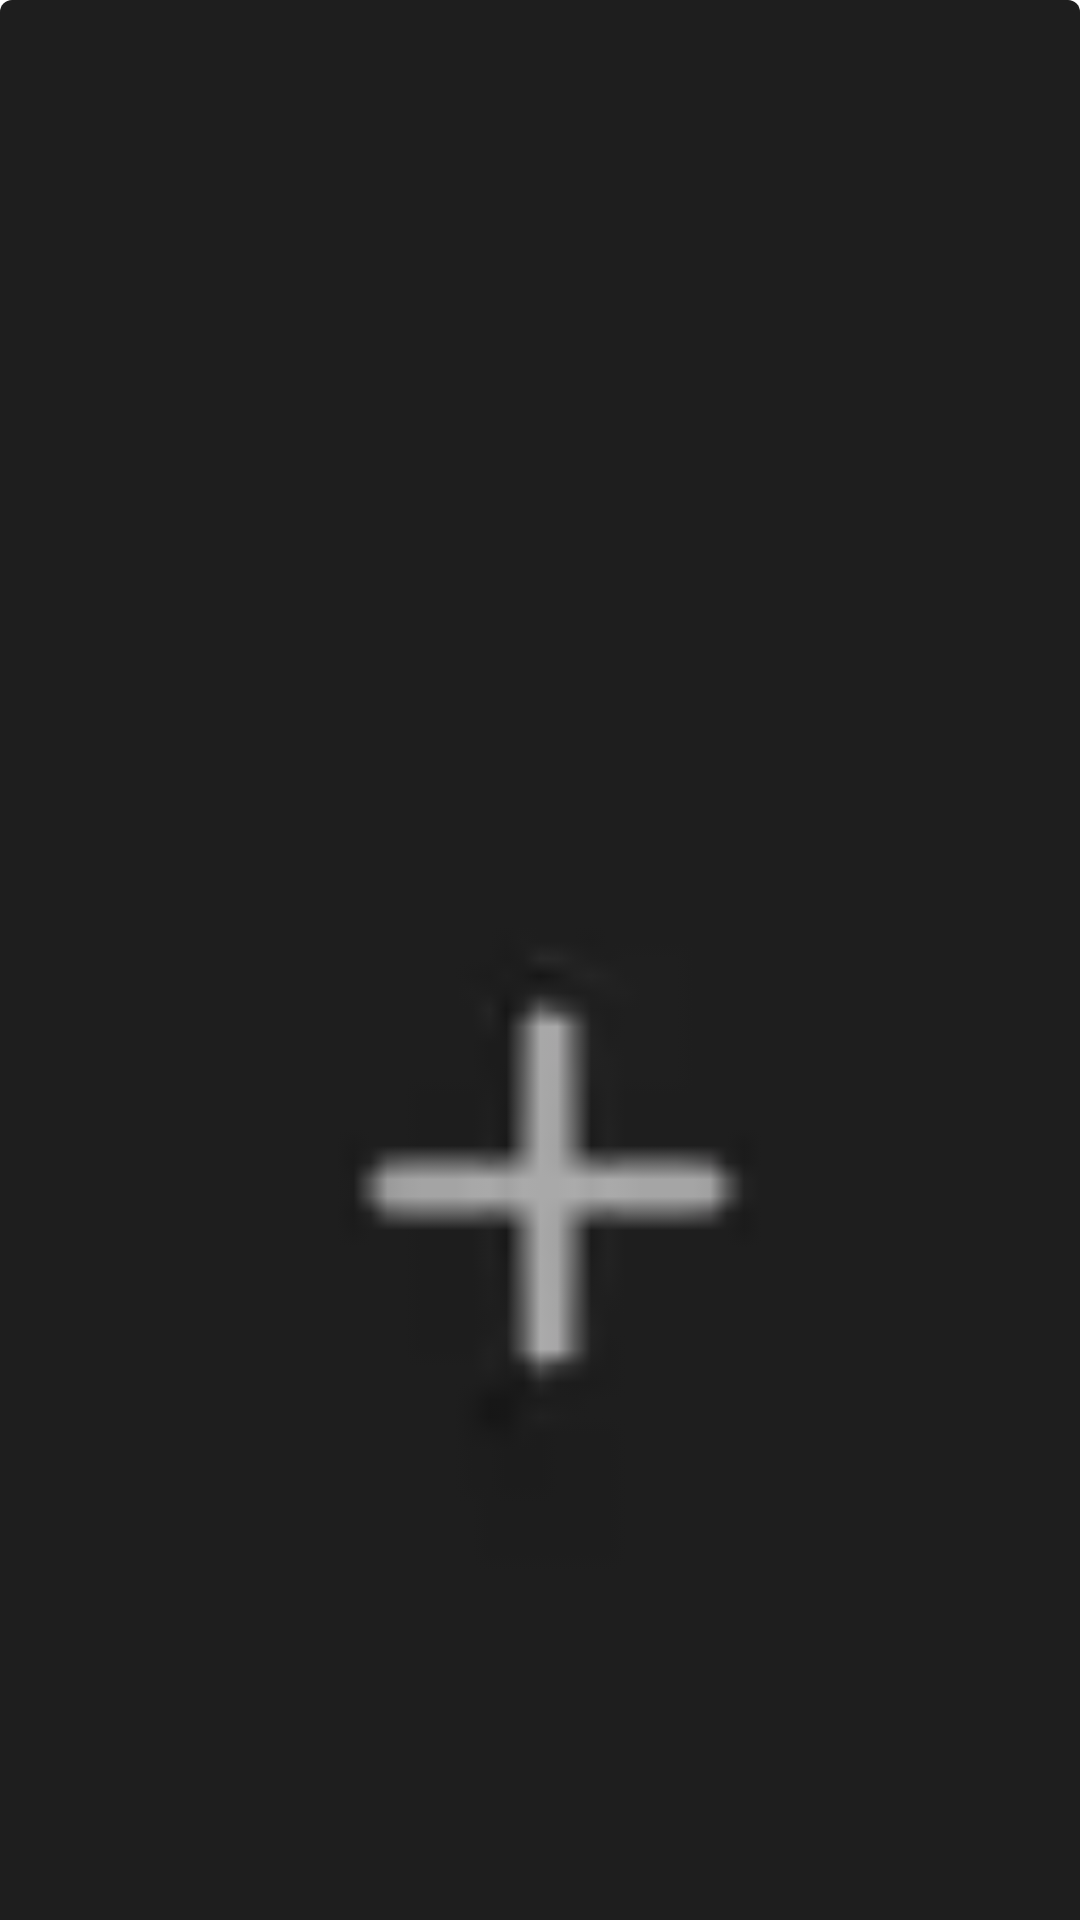

Android layout source for this screen:
<!-- AndroidManifest.xml: application theme Theme.SferaProjectTest -->
<!-- res/layout/add_view_holder_moments.xml -->
<?xml version="1.0" encoding="utf-8"?>
<androidx.constraintlayout.widget.ConstraintLayout xmlns:android="http://schemas.android.com/apk/res/android"
    xmlns:app="http://schemas.android.com/apk/res-auto"
    android:layout_width="wrap_content"
    android:layout_marginStart="@dimen/image_rv_default_margin"
    xmlns:tools="http://schemas.android.com/tools"
    android:layout_height="match_parent">

    <androidx.cardview.widget.CardView
        android:layout_width="0dp"
        android:layout_height="0dp"
        app:layout_constraintBottom_toBottomOf="parent"
        app:layout_constraintDimensionRatio="H,2:4.4"
        app:layout_constraintEnd_toEndOf="parent"
        app:layout_constraintStart_toStartOf="parent"
        app:layout_constraintTop_toTopOf="parent"
        app:cardCornerRadius="4dp">

        <androidx.appcompat.widget.AppCompatImageView
            android:id="@+id/image_add"
            android:layout_width="match_parent"
            android:layout_height="match_parent"
            android:contentDescription="@string/image_for_profile"
            android:src="@drawable/add"
            android:clipToOutline="true"
            android:scaleType="centerCrop">

        </androidx.appcompat.widget.AppCompatImageView>

    </androidx.cardview.widget.CardView>

</androidx.constraintlayout.widget.ConstraintLayout>
<!-- resources referenced by this layout -->
<resources>
  <!-- drawable add: webp bitmap (drawable, 258 bytes) -->
  <style name="Theme.SferaProjectTest" parent="Theme.MaterialComponents.DayNight.NoActionBar">
          
          <item name="colorPrimary">@android:color/black</item>
          <item name="colorPrimaryVariant">@color/purple_700</item>
          <item name="colorOnPrimary">@color/white</item>
          
          <item name="colorSecondary">@color/secondary_color</item>
          <item name="colorSecondaryVariant">@color/secondary_color</item>
          <item name="colorOnSecondary">@color/black</item>
          
          <item name="android:statusBarColor">?attr/colorPrimaryVariant</item>
          <item name="android:textColor">@color/text_color</item>
          
      </style>
  <color name="white">#FFFFFFFF</color>
  <color name="secondary_color">#9575CD</color>
  <color name="black">#FF000000</color>
  <!-- not gathered from this repository: default colours our renderer supplied (Android Studio template values) -->
  <color name="purple_700">#FF3700B3</color>
</resources>
